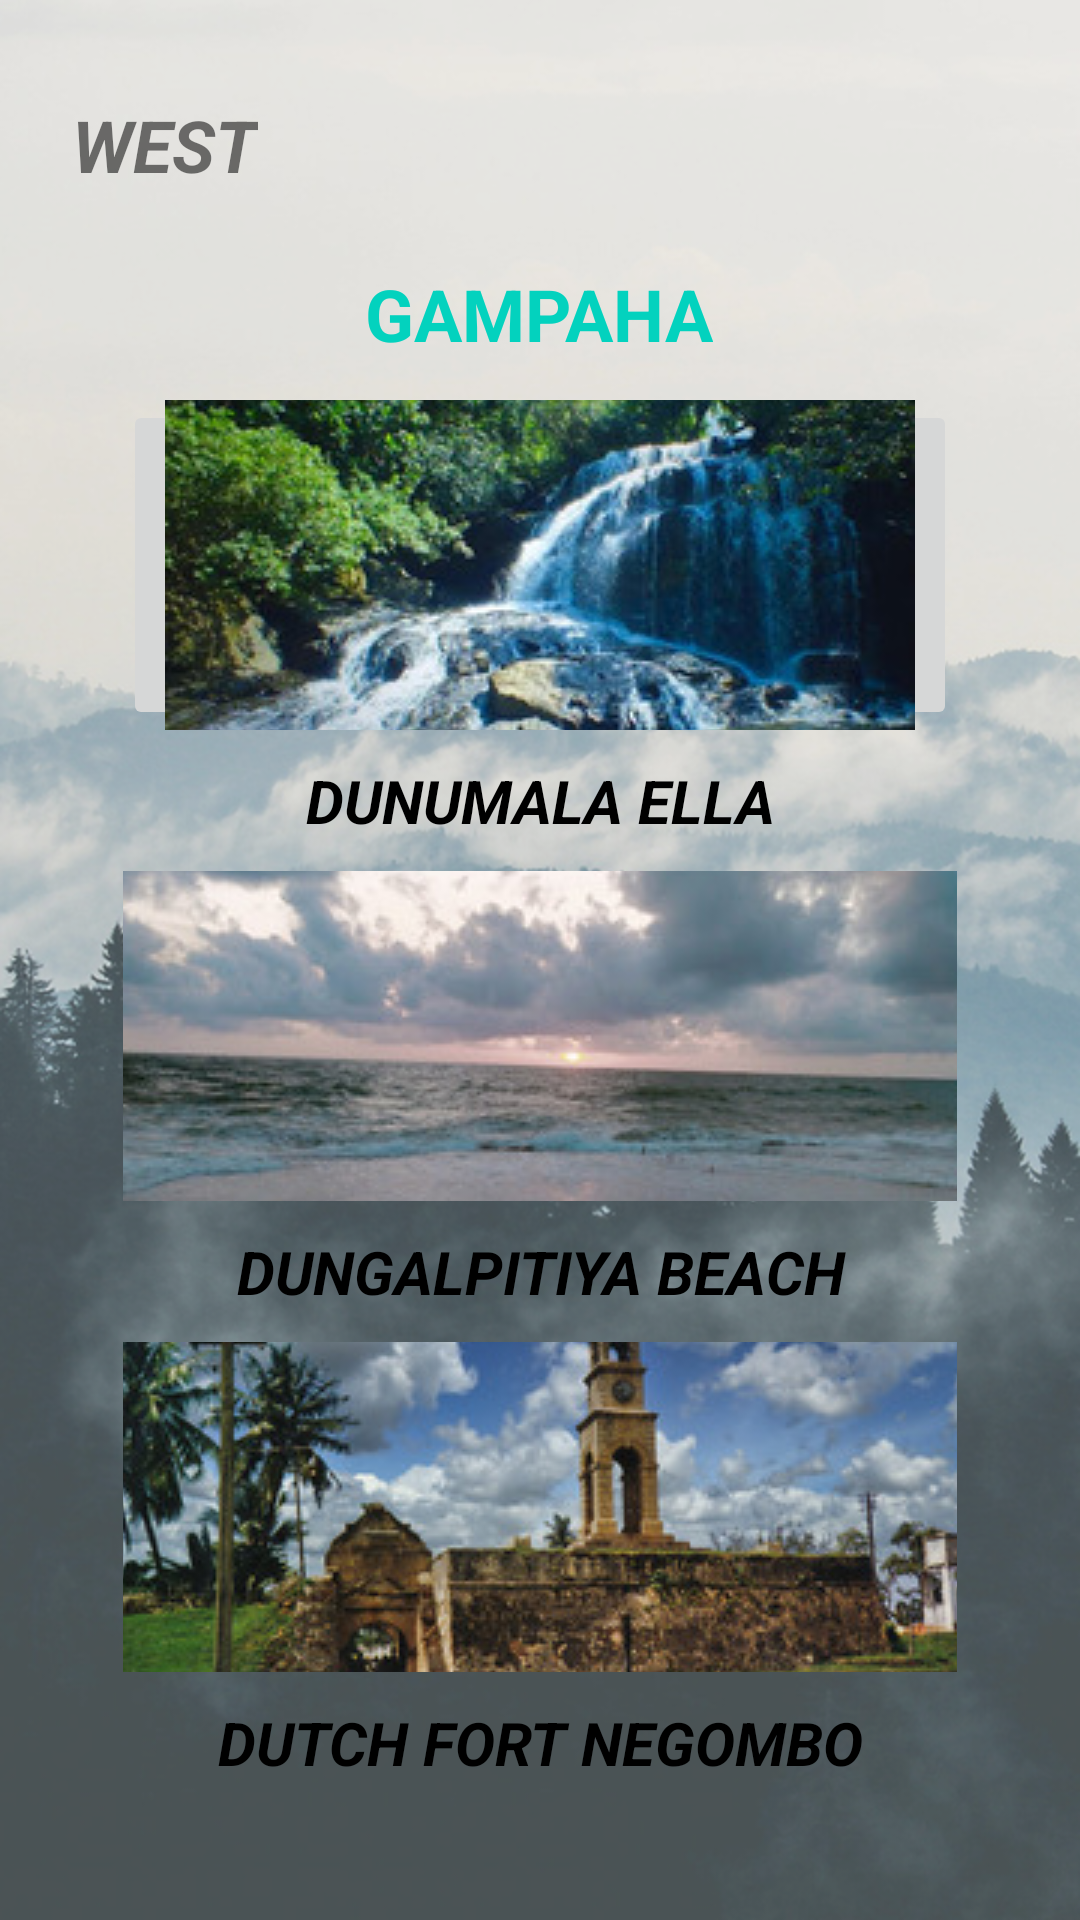

Reconstruct the res/layout file that produces this screen, plus the resources it refers to.
<!-- AndroidManifest.xml: application theme Theme.Gamanac -->
<!-- res/layout/activity_gampaha.xml -->
<?xml version="1.0" encoding="utf-8"?>
<androidx.constraintlayout.widget.ConstraintLayout xmlns:android="http://schemas.android.com/apk/res/android"
    xmlns:app="http://schemas.android.com/apk/res-auto"
    xmlns:tools="http://schemas.android.com/tools"
    android:layout_width="match_parent"
    android:layout_height="match_parent"
    android:background="@drawable/bg05"
    tools:context=".gampaha">

    <TextView
        android:id="@+id/txt_gampaha"
        android:layout_width="wrap_content"
        android:layout_height="wrap_content"
        android:layout_marginTop="24dp"
        android:text="GAMPAHA"
        android:textColor="#03D2BE"
        android:textSize="24sp"
        android:textStyle="bold"
        app:layout_constraintEnd_toEndOf="parent"
        app:layout_constraintHorizontal_bias="0.498"
        app:layout_constraintStart_toStartOf="parent"
        app:layout_constraintTop_toBottomOf="@+id/txt_west02" />

    <TextView
        android:id="@+id/txt_west02"
        android:layout_width="wrap_content"
        android:layout_height="wrap_content"
        android:layout_marginTop="32dp"
        android:text="WEST"
        android:textSize="24sp"
        android:textStyle="bold|italic"
        app:layout_constraintEnd_toEndOf="parent"
        app:layout_constraintHorizontal_bias="0.08"
        app:layout_constraintStart_toStartOf="parent"
        app:layout_constraintTop_toTopOf="parent" />

    <ScrollView
        android:layout_width="298dp"
        android:layout_height="514dp"
        android:contentDescription="true"
        app:layout_constraintBottom_toBottomOf="parent"
        app:layout_constraintEnd_toEndOf="parent"
        app:layout_constraintStart_toStartOf="parent"
        app:layout_constraintTop_toBottomOf="@+id/txt_gampaha">

        <LinearLayout
            android:layout_width="match_parent"
            android:layout_height="wrap_content"
            android:fillViewport="true"
            android:orientation="vertical">

            <ImageButton
                android:id="@+id/imgbtn_dunumala_ella"
                android:layout_width="match_parent"
                android:layout_height="110dp"
                android:layout_margin="10dp"
                android:contentDescription="true"
                app:srcCompat="@drawable/dunumala_ella01" />

            <TextView
                android:id="@+id/txt_dunumala_ella"
                android:layout_width="match_parent"
                android:layout_height="wrap_content"
                android:text="DUNUMALA ELLA"
                android:textAlignment="center"
                android:textColor="#000000"
                android:textSize="20sp"
                android:textStyle="bold|italic" />

            <ImageButton
                android:id="@+id/imgbtn_dungalpitiya_beach"
                android:layout_width="match_parent"
                android:layout_height="110dp"
                android:layout_margin="10dp"
                android:contentDescription="true"
                app:srcCompat="@drawable/dungalpitiya_beach01" />

            <TextView
                android:id="@+id/txt_dungalpitiya_beach"
                android:layout_width="match_parent"
                android:layout_height="wrap_content"
                android:text="DUNGALPITIYA BEACH"
                android:textAlignment="center"
                android:textColor="#000000"
                android:textSize="20sp"
                android:textStyle="bold|italic" />

            <ImageButton
                android:id="@+id/imgbtn_dutch_fort_negombo"
                android:layout_width="match_parent"
                android:layout_height="110dp"
                android:layout_margin="10dp"
                android:contentDescription="true"
                app:srcCompat="@drawable/dutch_fort01" />

            <TextView
                android:id="@+id/txt_dutch_fort_negombop"
                android:layout_width="match_parent"
                android:layout_height="wrap_content"
                android:text="DUTCH FORT NEGOMBO"
                android:textAlignment="center"
                android:textColor="#000000"
                android:textSize="20sp"
                android:textStyle="bold|italic" />

        </LinearLayout>
    </ScrollView>

</androidx.constraintlayout.widget.ConstraintLayout>
<!-- resources referenced by this layout -->
<resources>
  <!-- drawable bg05: png bitmap (drawable, 442253 bytes) -->
  <!-- drawable dungalpitiya_beach01: jpg bitmap (drawable, 15549 bytes) -->
  <!-- drawable dunumala_ella01: jpg bitmap (drawable, 33848 bytes) -->
  <!-- drawable dutch_fort01: jpg bitmap (drawable, 36873 bytes) -->
  <style name="Theme.Gamanac" parent="Theme.MaterialComponents.DayNight.DarkActionBar">
          
          <item name="colorPrimary">@color/purple_500</item>
          <item name="colorPrimaryVariant">@color/purple_700</item>
          <item name="colorOnPrimary">@color/white</item>
          
          <item name="colorSecondary">@color/teal_200</item>
          <item name="colorSecondaryVariant">@color/teal_700</item>
          <item name="colorOnSecondary">@color/black</item>
          
          <item name="android:statusBarColor">?attr/colorPrimaryVariant</item>
          
      </style>
  <!-- not gathered from this repository: default colours our renderer supplied (Android Studio template values) -->
  <color name="purple_500">#FF6200EE</color>
  <color name="purple_700">#FF3700B3</color>
  <color name="teal_200">#FF03DAC5</color>
  <color name="teal_700">#FF018786</color>
  <color name="black">#FF000000</color>
  <color name="white">#FFFFFFFF</color>
</resources>
